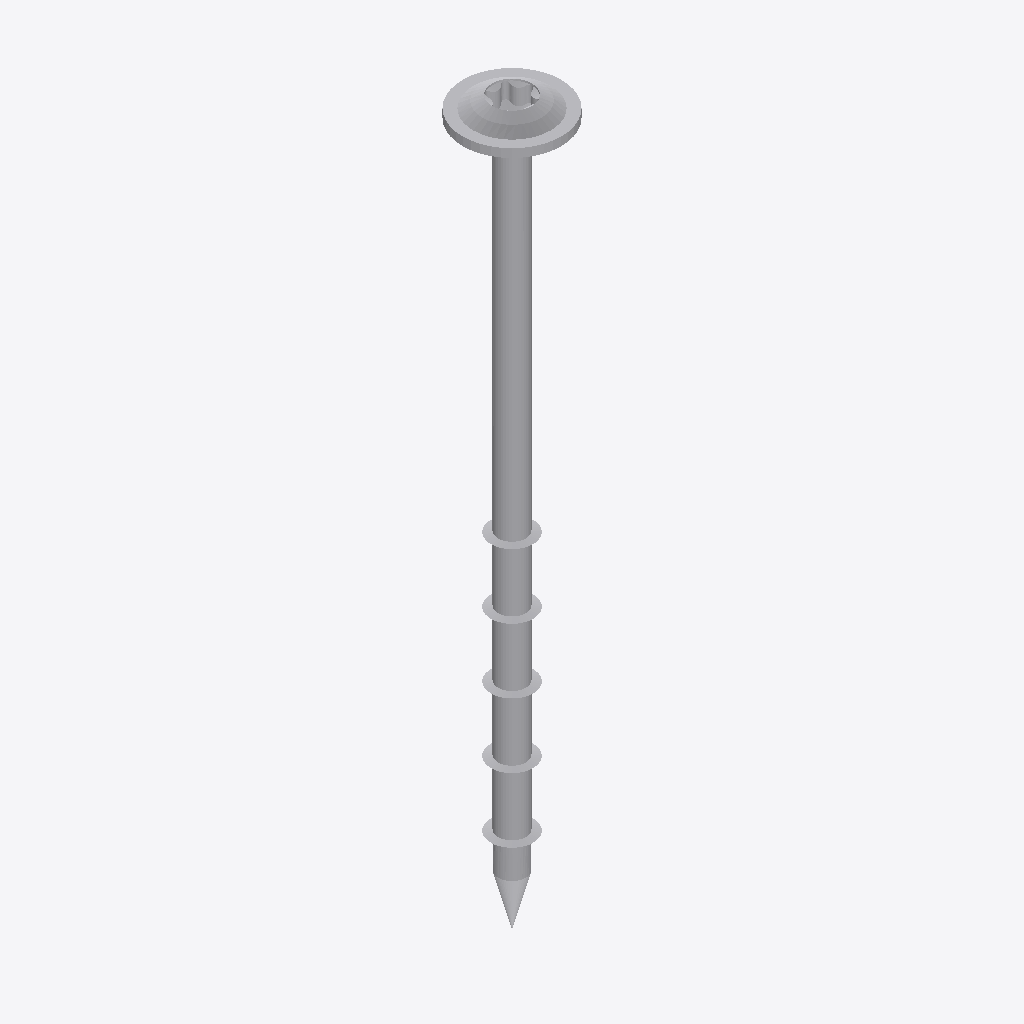
Isometric view of an IFC building model (IFC-SPF (STEP), schema IFC2X3, length unit millimetre), seen from the south-west, elements coloured by IFC class: 1 other element (light grey).
Extent 0.014 m × 0.014 m × 0.103 m (x, y, z). Storeys (1): Default Building Storey at 0.00 m. Elements (1): 1 IfcBuildingElementProxy.

HEADER;
FILE_DESCRIPTION(('ViewDefinition [CoordinationView]'),'2;1');
FILE_NAME('','2023-07-04T15:07:22',(''),(''),'','SketchUp Pro 2015','');
FILE_SCHEMA(('IFC2X3'));
ENDSEC;
DATA;
#1=IFCPROJECT('1VqTjblFD5YejGQzCQ4Acv',#2,'Default Project','Description of Default Project',$,$,$,(#20),#7);
#24=IFCSITE('34q6xcwzLBLg8L8MyLYqEH',#2,'Default Site','Description of Default Site',$,#25,$,$,.ELEMENT.,(24,28,0),(54,25,0),10.0,$,$);
#30=IFCBUILDING('16AHWP9onBUwMdOMJG_7Ry',#2,'Default Building','Description of Default Building',$,#31,$,$,.ELEMENT.,$,$,#36);
#37=IFCBUILDINGSTOREY('232$Q5HXH0Rh4yFS4Bgn_E',#2,'Default Building Storey','Description of Default Building Storey',$,#38,$,$,.ELEMENT.,0.0);
#47=IFCBUILDINGELEMENTPROXY('1pVF37Ib50pQ2xsi7QZgu9',#2,'','Description of Object',$,#48,#53,$,$);
ENDSEC;
